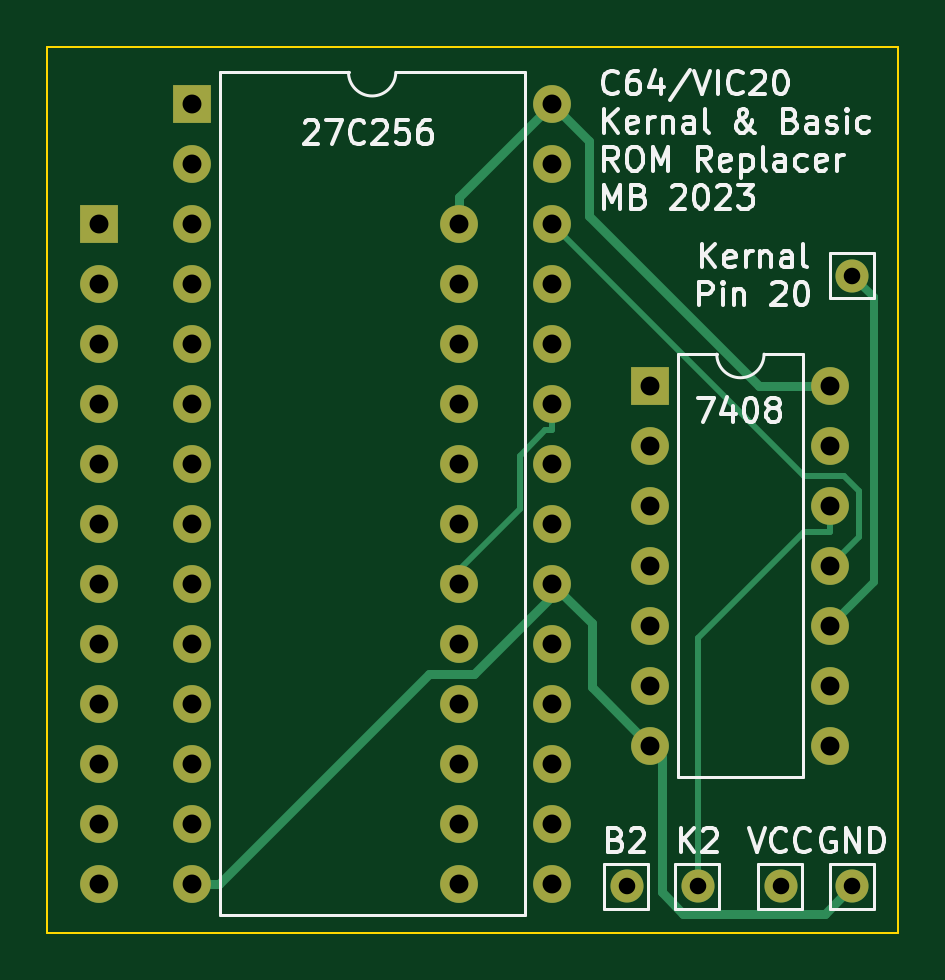
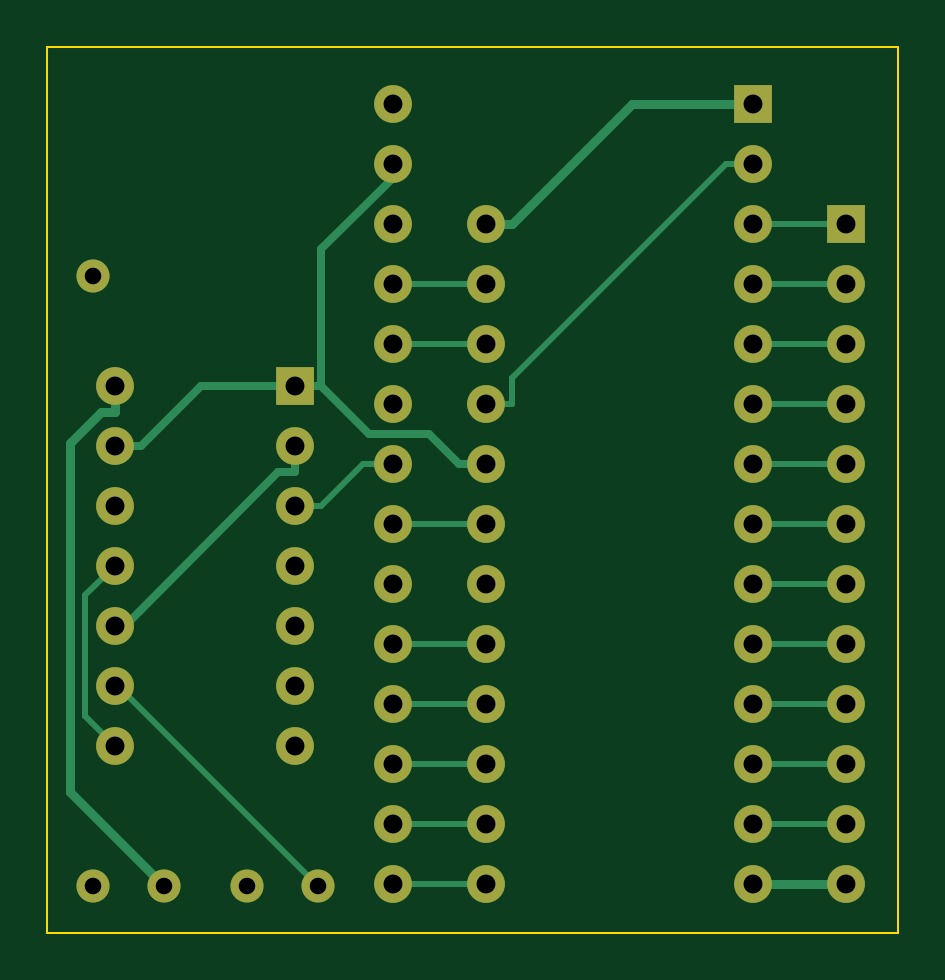
Circuit board: 10 layer files. Board 36.0 x 37.5 mm.
- bottom_copper: vic20 rom-B_Cu.gbr (10521 bytes)
- bottom_mask: vic20 rom-B_Mask.gbr (2440 bytes)
- paste: vic20 rom-B_Paste.gbr (452 bytes)
- outline: vic20 rom-Edge_Cuts.gbr (604 bytes)
- top_copper: vic20 rom-F_Cu.gbr (7287 bytes)
- top_mask: vic20 rom-F_Mask.gbr (2440 bytes)
- paste: vic20 rom-F_Paste.gbr (452 bytes)
- top_silk: vic20 rom-F_Silkscreen.gbr (39330 bytes)
- drill: vic20 rom-NPTH.drl (272 bytes)
- drill: vic20 rom-PTH.drl (1495 bytes)

=== bottom_copper: vic20 rom-B_Cu.gbr (10521 bytes, source omitted) ===
=== bottom_mask: vic20 rom-B_Mask.gbr ===
%TF.GenerationSoftware,KiCad,Pcbnew,7.0.6*%
%TF.CreationDate,2023-08-02T13:22:52+10:00*%
%TF.ProjectId,vic20 rom,76696332-3020-4726-9f6d-2e6b69636164,rev?*%
%TF.SameCoordinates,Original*%
%TF.FileFunction,Soldermask,Bot*%
%TF.FilePolarity,Negative*%
%FSLAX46Y46*%
G04 Gerber Fmt 4.6, Leading zero omitted, Abs format (unit mm)*
G04 Created by KiCad (PCBNEW 7.0.6) date 2023-08-02 13:22:52*
%MOMM*%
%LPD*%
G01*
G04 APERTURE LIST*
%ADD10C,1.400000*%
%ADD11R,1.600000X1.600000*%
%ADD12O,1.600000X1.600000*%
G04 APERTURE END LIST*
D10*
%TO.C,J1*%
X111574300Y-53167200D03*
%TD*%
D11*
%TO.C,U2*%
X103022600Y-57816600D03*
D12*
X103022600Y-60356600D03*
X103022600Y-62896600D03*
X103022600Y-65436600D03*
X103022600Y-67976600D03*
X103022600Y-70516600D03*
X103022600Y-73056600D03*
X110642600Y-73056600D03*
X110642600Y-70516600D03*
X110642600Y-67976600D03*
X110642600Y-65436600D03*
X110642600Y-62896600D03*
X110642600Y-60356600D03*
X110642600Y-57816600D03*
%TD*%
D10*
%TO.C,GND1*%
X111574300Y-79008000D03*
%TD*%
D11*
%TO.C,S1*%
X79690000Y-50970000D03*
D12*
X79690000Y-53510000D03*
X79690000Y-56050000D03*
X79690000Y-58590000D03*
X79690000Y-61130000D03*
X79690000Y-63670000D03*
X79690000Y-66210000D03*
X79690000Y-68750000D03*
X79690000Y-71290000D03*
X79690000Y-73830000D03*
X79690000Y-76370000D03*
X79690000Y-78910000D03*
X94930000Y-78910000D03*
X94930000Y-76370000D03*
X94930000Y-73830000D03*
X94930000Y-71290000D03*
X94930000Y-68750000D03*
X94930000Y-66210000D03*
X94930000Y-63670000D03*
X94930000Y-61130000D03*
X94930000Y-58590000D03*
X94930000Y-56050000D03*
X94930000Y-53510000D03*
X94930000Y-50970000D03*
%TD*%
D10*
%TO.C,K2*%
X105034600Y-79008000D03*
%TD*%
%TO.C,B2*%
X102027500Y-79008000D03*
%TD*%
%TO.C,VCC1*%
X108542900Y-79008000D03*
%TD*%
D12*
%TO.C,U1*%
X98862400Y-45887500D03*
X98862400Y-48427500D03*
X98862400Y-50967500D03*
X98862400Y-53507500D03*
X98862400Y-56047500D03*
X98862400Y-58587500D03*
X98862400Y-61127500D03*
X98862400Y-63667500D03*
X98862400Y-66207500D03*
X98862400Y-68747500D03*
X98862400Y-71287500D03*
X98862400Y-73827500D03*
X98862400Y-76367500D03*
X98862400Y-78907500D03*
X83622400Y-78907500D03*
X83622400Y-76367500D03*
X83622400Y-73827500D03*
X83622400Y-71287500D03*
X83622400Y-68747500D03*
X83622400Y-66207500D03*
X83622400Y-63667500D03*
X83622400Y-61127500D03*
X83622400Y-58587500D03*
X83622400Y-56047500D03*
X83622400Y-53507500D03*
X83622400Y-50967500D03*
X83622400Y-48427500D03*
D11*
X83622400Y-45887500D03*
%TD*%
M02*

=== paste: vic20 rom-B_Paste.gbr ===
%TF.GenerationSoftware,KiCad,Pcbnew,7.0.6*%
%TF.CreationDate,2023-08-02T13:22:52+10:00*%
%TF.ProjectId,vic20 rom,76696332-3020-4726-9f6d-2e6b69636164,rev?*%
%TF.SameCoordinates,Original*%
%TF.FileFunction,Paste,Bot*%
%TF.FilePolarity,Positive*%
%FSLAX46Y46*%
G04 Gerber Fmt 4.6, Leading zero omitted, Abs format (unit mm)*
G04 Created by KiCad (PCBNEW 7.0.6) date 2023-08-02 13:22:52*
%MOMM*%
%LPD*%
G01*
G04 APERTURE LIST*
G04 APERTURE END LIST*
M02*

=== outline: vic20 rom-Edge_Cuts.gbr ===
%TF.GenerationSoftware,KiCad,Pcbnew,7.0.6*%
%TF.CreationDate,2023-08-02T18:22:01+10:00*%
%TF.ProjectId,vic20 rom,76696332-3020-4726-9f6d-2e6b69636164,rev?*%
%TF.SameCoordinates,Original*%
%TF.FileFunction,Profile,NP*%
%FSLAX46Y46*%
G04 Gerber Fmt 4.6, Leading zero omitted, Abs format (unit mm)*
G04 Created by KiCad (PCBNEW 7.0.6) date 2023-08-02 18:22:01*
%MOMM*%
%LPD*%
G01*
G04 APERTURE LIST*
%TA.AperFunction,Profile*%
%ADD10C,0.100000*%
%TD*%
G04 APERTURE END LIST*
D10*
X77498771Y-43485245D02*
X113498771Y-43485245D01*
X113498771Y-80985245D01*
X77498771Y-80985245D01*
X77498771Y-43485245D01*
M02*

=== top_copper: vic20 rom-F_Cu.gbr (7287 bytes, source omitted) ===
=== top_mask: vic20 rom-F_Mask.gbr ===
%TF.GenerationSoftware,KiCad,Pcbnew,7.0.6*%
%TF.CreationDate,2023-08-02T13:22:52+10:00*%
%TF.ProjectId,vic20 rom,76696332-3020-4726-9f6d-2e6b69636164,rev?*%
%TF.SameCoordinates,Original*%
%TF.FileFunction,Soldermask,Top*%
%TF.FilePolarity,Negative*%
%FSLAX46Y46*%
G04 Gerber Fmt 4.6, Leading zero omitted, Abs format (unit mm)*
G04 Created by KiCad (PCBNEW 7.0.6) date 2023-08-02 13:22:52*
%MOMM*%
%LPD*%
G01*
G04 APERTURE LIST*
%ADD10C,1.400000*%
%ADD11R,1.600000X1.600000*%
%ADD12O,1.600000X1.600000*%
G04 APERTURE END LIST*
D10*
%TO.C,J1*%
X111574300Y-53167200D03*
%TD*%
D11*
%TO.C,U2*%
X103022600Y-57816600D03*
D12*
X103022600Y-60356600D03*
X103022600Y-62896600D03*
X103022600Y-65436600D03*
X103022600Y-67976600D03*
X103022600Y-70516600D03*
X103022600Y-73056600D03*
X110642600Y-73056600D03*
X110642600Y-70516600D03*
X110642600Y-67976600D03*
X110642600Y-65436600D03*
X110642600Y-62896600D03*
X110642600Y-60356600D03*
X110642600Y-57816600D03*
%TD*%
D10*
%TO.C,GND1*%
X111574300Y-79008000D03*
%TD*%
D11*
%TO.C,S1*%
X79690000Y-50970000D03*
D12*
X79690000Y-53510000D03*
X79690000Y-56050000D03*
X79690000Y-58590000D03*
X79690000Y-61130000D03*
X79690000Y-63670000D03*
X79690000Y-66210000D03*
X79690000Y-68750000D03*
X79690000Y-71290000D03*
X79690000Y-73830000D03*
X79690000Y-76370000D03*
X79690000Y-78910000D03*
X94930000Y-78910000D03*
X94930000Y-76370000D03*
X94930000Y-73830000D03*
X94930000Y-71290000D03*
X94930000Y-68750000D03*
X94930000Y-66210000D03*
X94930000Y-63670000D03*
X94930000Y-61130000D03*
X94930000Y-58590000D03*
X94930000Y-56050000D03*
X94930000Y-53510000D03*
X94930000Y-50970000D03*
%TD*%
D10*
%TO.C,K2*%
X105034600Y-79008000D03*
%TD*%
%TO.C,B2*%
X102027500Y-79008000D03*
%TD*%
%TO.C,VCC1*%
X108542900Y-79008000D03*
%TD*%
D12*
%TO.C,U1*%
X98862400Y-45887500D03*
X98862400Y-48427500D03*
X98862400Y-50967500D03*
X98862400Y-53507500D03*
X98862400Y-56047500D03*
X98862400Y-58587500D03*
X98862400Y-61127500D03*
X98862400Y-63667500D03*
X98862400Y-66207500D03*
X98862400Y-68747500D03*
X98862400Y-71287500D03*
X98862400Y-73827500D03*
X98862400Y-76367500D03*
X98862400Y-78907500D03*
X83622400Y-78907500D03*
X83622400Y-76367500D03*
X83622400Y-73827500D03*
X83622400Y-71287500D03*
X83622400Y-68747500D03*
X83622400Y-66207500D03*
X83622400Y-63667500D03*
X83622400Y-61127500D03*
X83622400Y-58587500D03*
X83622400Y-56047500D03*
X83622400Y-53507500D03*
X83622400Y-50967500D03*
X83622400Y-48427500D03*
D11*
X83622400Y-45887500D03*
%TD*%
M02*

=== paste: vic20 rom-F_Paste.gbr ===
%TF.GenerationSoftware,KiCad,Pcbnew,7.0.6*%
%TF.CreationDate,2023-08-02T13:22:52+10:00*%
%TF.ProjectId,vic20 rom,76696332-3020-4726-9f6d-2e6b69636164,rev?*%
%TF.SameCoordinates,Original*%
%TF.FileFunction,Paste,Top*%
%TF.FilePolarity,Positive*%
%FSLAX46Y46*%
G04 Gerber Fmt 4.6, Leading zero omitted, Abs format (unit mm)*
G04 Created by KiCad (PCBNEW 7.0.6) date 2023-08-02 13:22:52*
%MOMM*%
%LPD*%
G01*
G04 APERTURE LIST*
G04 APERTURE END LIST*
M02*

=== top_silk: vic20 rom-F_Silkscreen.gbr (39330 bytes, source omitted) ===
=== drill: vic20 rom-NPTH.drl ===
M48
; DRILL file {KiCad 7.0.6} date Wed Aug  2 13:22:55 2023
; FORMAT={-:-/ absolute / metric / decimal}
; #@! TF.CreationDate,2023-08-02T13:22:55+10:00
; #@! TF.GenerationSoftware,Kicad,Pcbnew,7.0.6
; #@! TF.FileFunction,NonPlated,1,2,NPTH
FMAT,2
METRIC
%
G90
G05
T0
M30

=== drill: vic20 rom-PTH.drl ===
M48
; DRILL file {KiCad 7.0.6} date Wed Aug  2 13:22:55 2023
; FORMAT={-:-/ absolute / metric / decimal}
; #@! TF.CreationDate,2023-08-02T13:22:55+10:00
; #@! TF.GenerationSoftware,Kicad,Pcbnew,7.0.6
; #@! TF.FileFunction,Plated,1,2,PTH
FMAT,2
METRIC
; #@! TA.AperFunction,Plated,PTH,ComponentDrill
T1C0.700
; #@! TA.AperFunction,Plated,PTH,ComponentDrill
T2C0.800
%
G90
G05
T1
X102.027Y-79.008
X105.035Y-79.008
X108.543Y-79.008
X111.574Y-53.167
X111.574Y-79.008
T2
X79.69Y-50.97
X79.69Y-53.51
X79.69Y-56.05
X79.69Y-58.59
X79.69Y-61.13
X79.69Y-63.67
X79.69Y-66.21
X79.69Y-68.75
X79.69Y-71.29
X79.69Y-73.83
X79.69Y-76.37
X79.69Y-78.91
X83.622Y-45.887
X83.622Y-48.427
X83.622Y-50.968
X83.622Y-53.508
X83.622Y-56.047
X83.622Y-58.587
X83.622Y-61.127
X83.622Y-63.667
X83.622Y-66.207
X83.622Y-68.748
X83.622Y-71.287
X83.622Y-73.828
X83.622Y-76.367
X83.622Y-78.907
X94.93Y-50.97
X94.93Y-53.51
X94.93Y-56.05
X94.93Y-58.59
X94.93Y-61.13
X94.93Y-63.67
X94.93Y-66.21
X94.93Y-68.75
X94.93Y-71.29
X94.93Y-73.83
X94.93Y-76.37
X94.93Y-78.91
X98.862Y-45.887
X98.862Y-48.427
X98.862Y-50.968
X98.862Y-53.508
X98.862Y-56.047
X98.862Y-58.587
X98.862Y-61.127
X98.862Y-63.667
X98.862Y-66.207
X98.862Y-68.748
X98.862Y-71.287
X98.862Y-73.828
X98.862Y-76.367
X98.862Y-78.907
X103.023Y-57.817
X103.023Y-60.357
X103.023Y-62.897
X103.023Y-65.437
X103.023Y-67.977
X103.023Y-70.517
X103.023Y-73.057
X110.643Y-57.817
X110.643Y-60.357
X110.643Y-62.897
X110.643Y-65.437
X110.643Y-67.977
X110.643Y-70.517
X110.643Y-73.057
T0
M30

